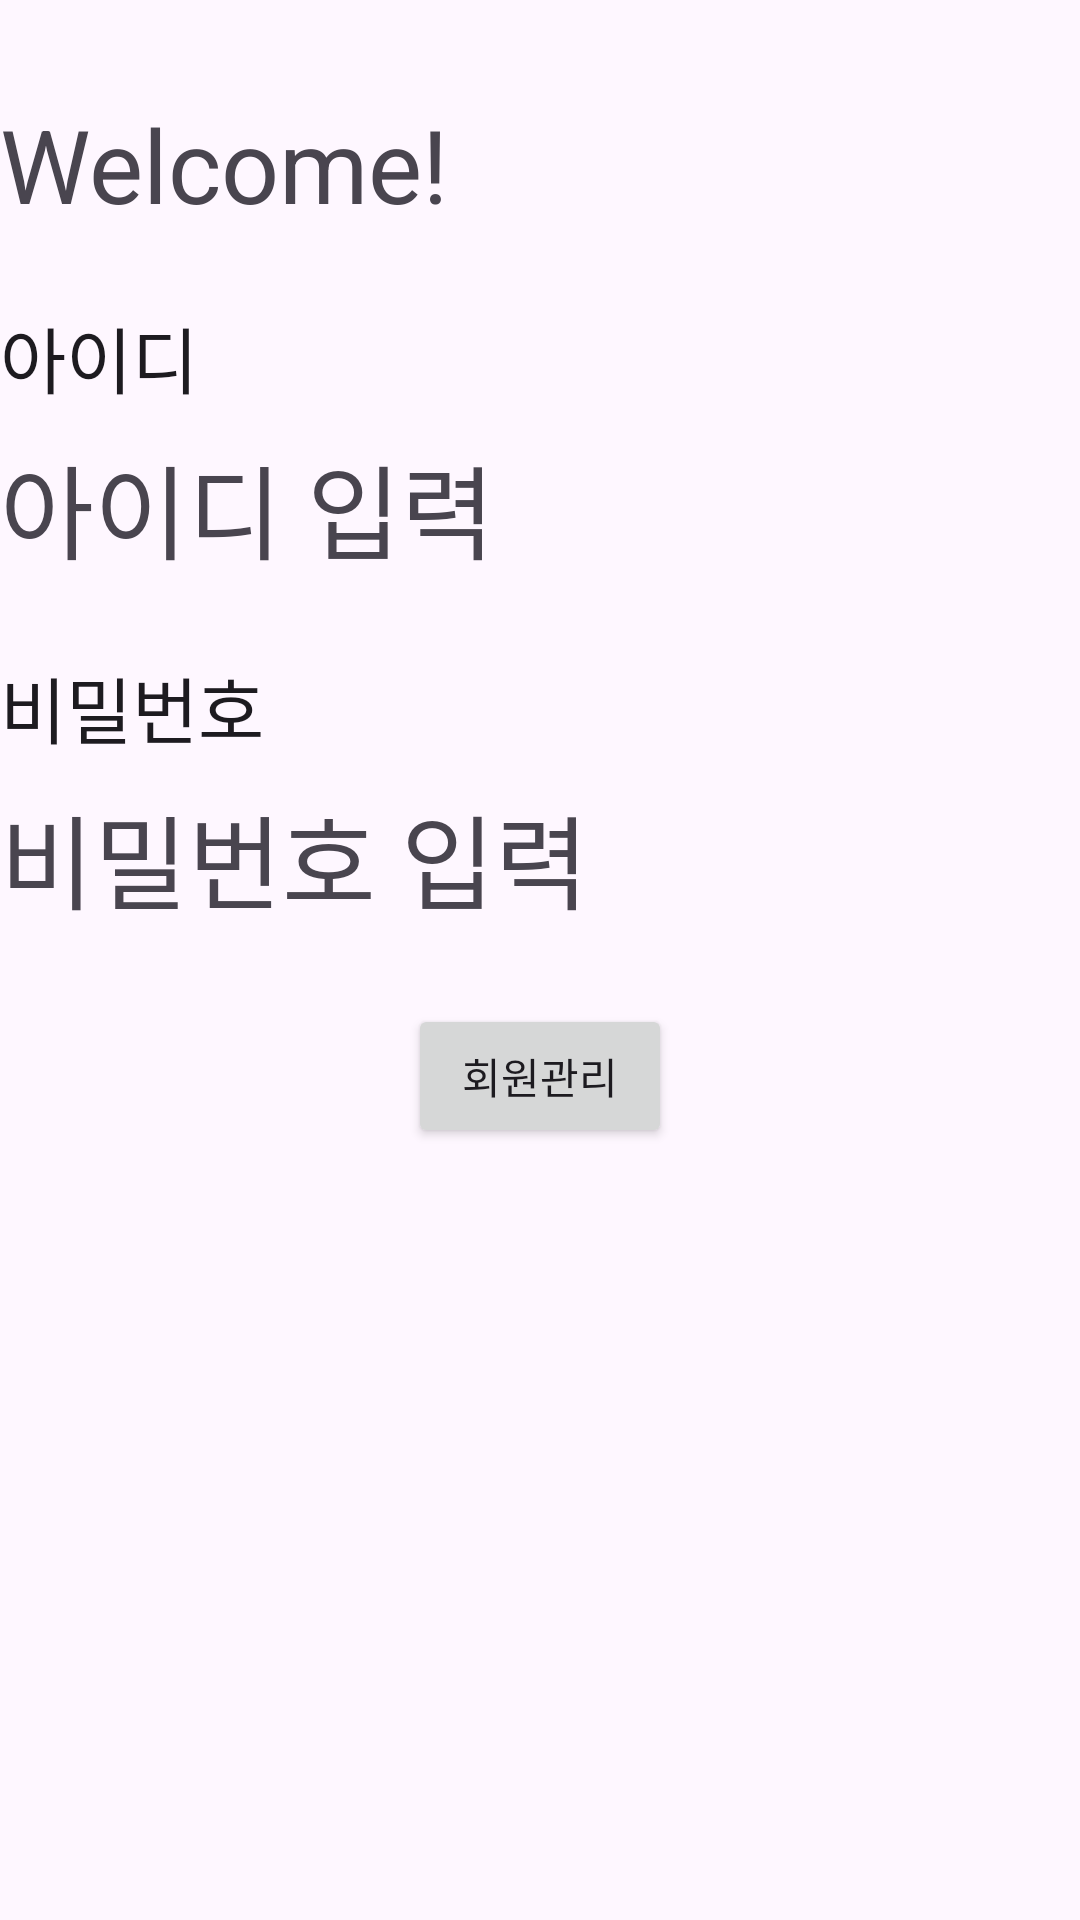

Here is an Android app screen rendered from its layout file. Give the layout XML and the strings, colors and styles it references.
<!-- AndroidManifest.xml: application theme Theme.UserManagementAndroid -->
<!-- res/layout/activity_main.xml -->
<?xml version="1.0" encoding="utf-8"?>
<androidx.constraintlayout.widget.ConstraintLayout xmlns:android="http://schemas.android.com/apk/res/android"
    xmlns:app="http://schemas.android.com/apk/res-auto"
    xmlns:tools="http://schemas.android.com/tools"
    android:id="@+id/main"
    android:layout_width="match_parent"
    android:layout_height="match_parent"
    tools:context=".LoginActivity">

    <TextView
        android:id="@+id/welcomeMessage"
        android:layout_width="0dp"
        android:layout_height="wrap_content"
        android:text="Welcome!"
        android:textAppearance="@style/TextAppearance.AppCompat.Display1"
        app:layout_constraintTop_toTopOf="parent"
        app:layout_constraintStart_toStartOf="parent"
        app:layout_constraintEnd_toEndOf="parent"
        android:layout_marginTop="32dp"/>

    <TextView
        android:id="@+id/textView3"
        android:layout_width="0dp"
        android:layout_height="wrap_content"
        android:text="아이디"
        android:textAppearance="@style/TextAppearance.AppCompat.Headline"
        app:layout_constraintTop_toBottomOf="@id/welcomeMessage"
        app:layout_constraintStart_toStartOf="parent"
        app:layout_constraintEnd_toEndOf="parent"
        android:layout_marginTop="24dp"/>

    <TextView
        android:id="@+id/idText"
        android:layout_width="0dp"
        android:layout_height="wrap_content"
        android:text="아이디 입력"
        android:textAppearance="@style/TextAppearance.AppCompat.Display1"
        app:layout_constraintTop_toBottomOf="@id/textView3"
        app:layout_constraintStart_toStartOf="parent"
        app:layout_constraintEnd_toEndOf="parent"
        android:layout_marginTop="8dp"/>

    <TextView
        android:id="@+id/textView4"
        android:layout_width="0dp"
        android:layout_height="wrap_content"
        android:text="비밀번호"
        android:textAppearance="@style/TextAppearance.AppCompat.Headline"
        app:layout_constraintTop_toBottomOf="@id/idText"
        app:layout_constraintStart_toStartOf="parent"
        app:layout_constraintEnd_toEndOf="parent"
        android:layout_marginTop="24dp"/>

    <TextView
        android:id="@+id/passwordText"
        android:layout_width="0dp"
        android:layout_height="wrap_content"
        android:text="비밀번호 입력"
        android:textAppearance="@style/TextAppearance.AppCompat.Display1"
        app:layout_constraintTop_toBottomOf="@id/textView4"
        app:layout_constraintStart_toStartOf="parent"
        app:layout_constraintEnd_toEndOf="parent"
        android:layout_marginTop="8dp"/>

    <Button
        android:id="@+id/managementButton"
        android:layout_width="wrap_content"
        android:layout_height="wrap_content"
        android:text="회원관리"
        app:layout_constraintTop_toBottomOf="@id/passwordText"
        app:layout_constraintStart_toStartOf="parent"
        app:layout_constraintEnd_toEndOf="parent"
        android:layout_marginTop="24dp" />

</androidx.constraintlayout.widget.ConstraintLayout>
<!-- resources referenced by this layout -->
<resources>
  <style name="Theme.UserManagementAndroid" parent="Base.Theme.UserManagementAndroid" />
  <style name="Base.Theme.UserManagementAndroid" parent="Theme.Material3.DayNight.NoActionBar">
          
          
      </style>
</resources>
